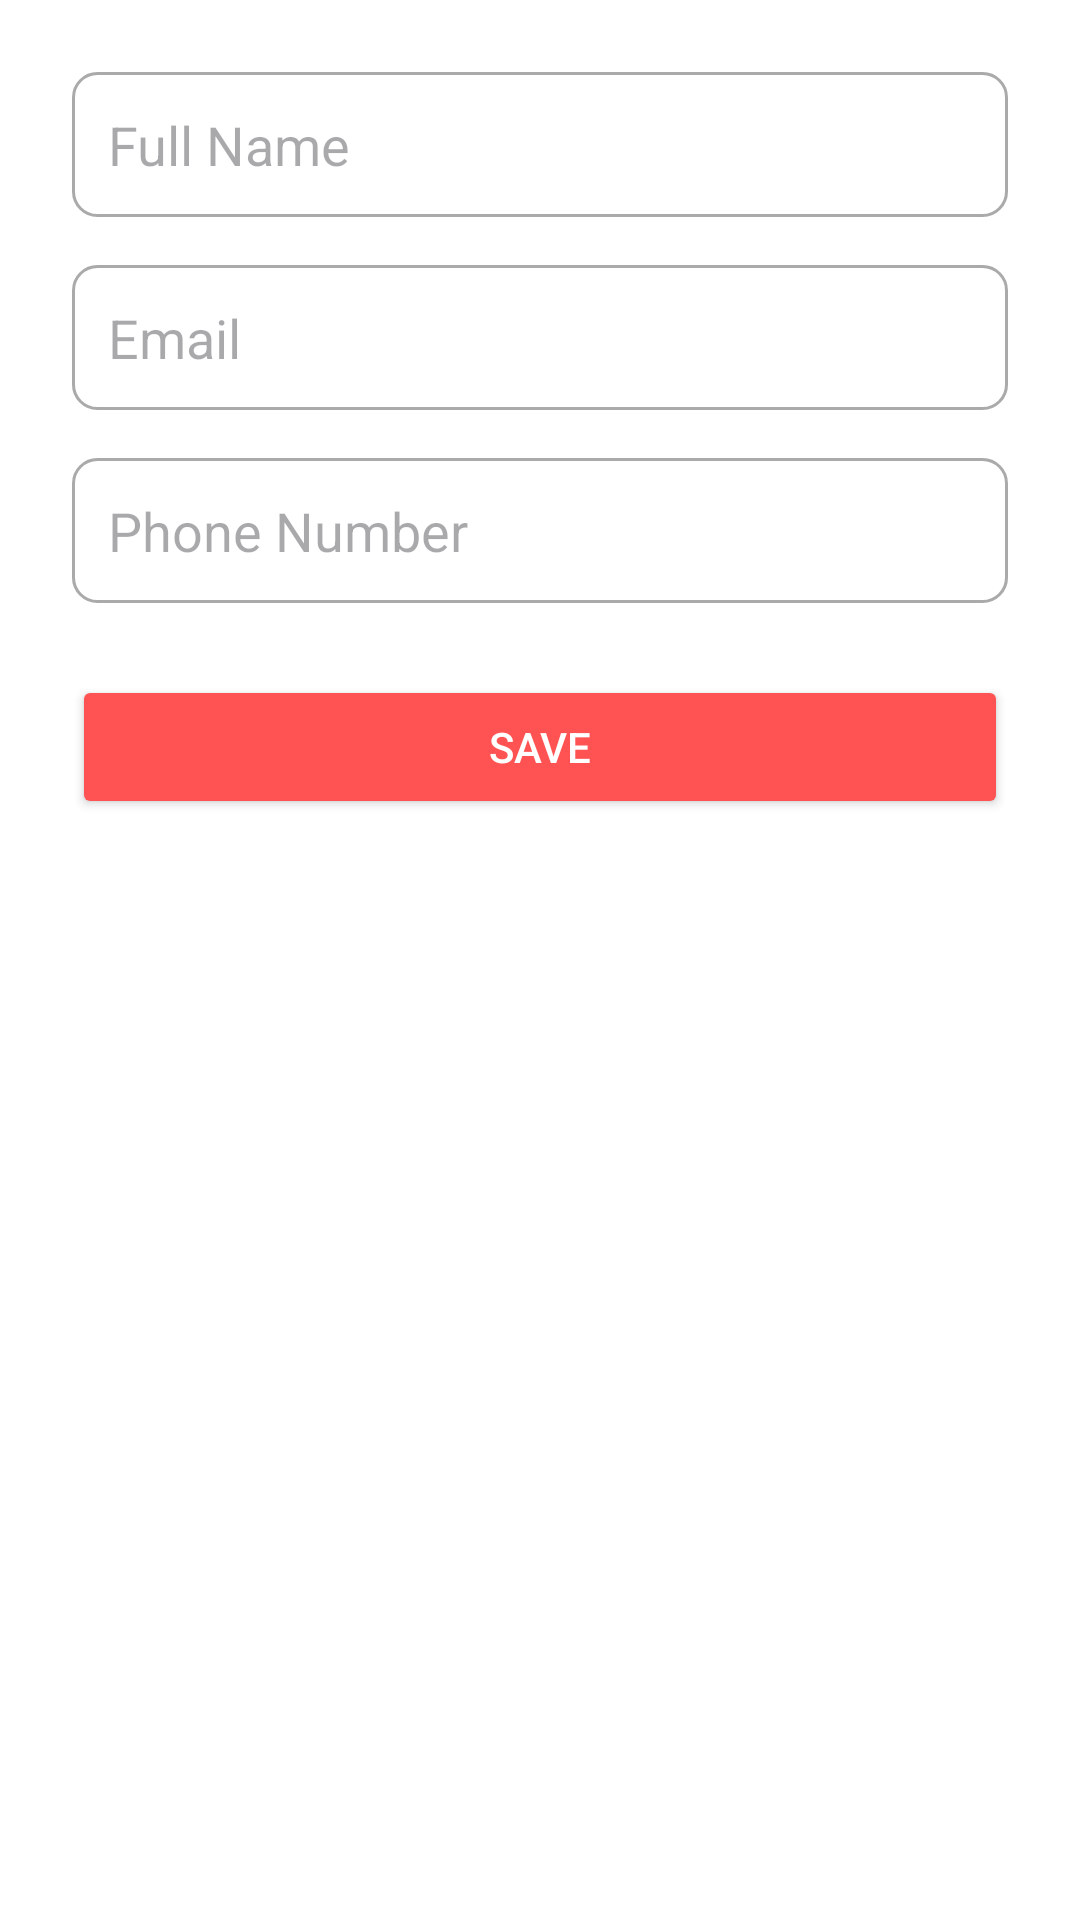

Write the Android layout XML for this screen, with the resource values it uses.
<!-- AndroidManifest.xml: application theme Theme.PizzaManiaMobileApp -->
<!-- res/layout/dialog_edit_profile.xml -->
<?xml version="1.0" encoding="utf-8"?>
<LinearLayout xmlns:android="http://schemas.android.com/apk/res/android"
    android:layout_width="match_parent"
    android:layout_height="wrap_content"
    android:orientation="vertical"
    android:padding="24dp"
    android:background="@android:color/white">

    <EditText
        android:id="@+id/edtFullName"
        android:layout_width="match_parent"
        android:layout_height="wrap_content"
        android:hint="Full Name"
        android:padding="12dp"
        android:background="@drawable/edit_text_bg" />

    <EditText
        android:id="@+id/edtEmail"
        android:layout_width="match_parent"
        android:layout_height="wrap_content"
        android:hint="Email"
        android:inputType="textEmailAddress"
        android:layout_marginTop="16dp"
        android:padding="12dp"
        android:background="@drawable/edit_text_bg" />

    <EditText
        android:id="@+id/edtPhone"
        android:layout_width="match_parent"
        android:layout_height="wrap_content"
        android:hint="Phone Number"
        android:inputType="phone"
        android:layout_marginTop="16dp"
        android:padding="12dp"
        android:background="@drawable/edit_text_bg" />

    <Button
        android:id="@+id/btnSaveProfile"
        android:layout_width="match_parent"
        android:layout_height="wrap_content"
        android:text="Save"
        android:layout_marginTop="24dp"
        android:backgroundTint="@color/purple_500"
        android:textColor="@android:color/white" />
</LinearLayout>
<!-- resources referenced by this layout -->
<resources>
  <color name="purple_500">#FF5353</color>
  <!-- drawable edit_text_bg (drawable) -->
  <shape xmlns:android="http://schemas.android.com/apk/res/android"
      android:shape="rectangle">
      <solid android:color="@android:color/white"/>
      <stroke android:width="1dp" android:color="@color/grey"/>
      <corners android:radius="8dp"/>
      <padding android:left="8dp" android:top="8dp" android:right="8dp" android:bottom="8dp"/>
  </shape>
  <style name="Theme.PizzaManiaMobileApp" parent="Base.Theme.PizzaManiaMobileApp" />
  <color name="grey">#AAAAAA</color>
  <style name="Base.Theme.PizzaManiaMobileApp" parent="Theme.Material3.DayNight.NoActionBar">
          
          <item name="colorPrimary">@color/purple_500</item>
          <item name="colorPrimaryVariant">@color/purple_700</item>
          <item name="colorOnPrimary">@color/white</item>
          
          <item name="colorSecondary">@color/teal_200</item>
          <item name="colorSecondaryVariant">@color/teal_700</item>
          <item name="colorOnSecondary">@color/black</item>
          
          <item name="android:statusBarColor">?attr/colorPrimaryVariant</item>
          
      </style>
  <color name="purple_700">#FF5353</color>
  <color name="white">#FFFFFFFF</color>
  <color name="teal_200">#FF03DAC5</color>
  <color name="teal_700">#FF018786</color>
  <color name="black">#FF000000</color>
</resources>
